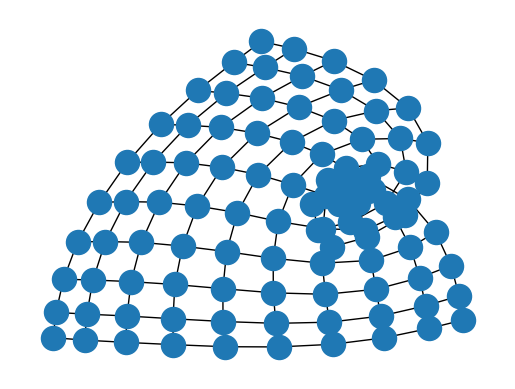

The script that saved this image:
# Chad A. Woitas
# CMPT 317 A1
# Michael Horcsh
# Due Date February 9
# Partner: Brandon B.

# Plan
# --------------------------------
# startSpace
# All Vehicles start at (0,0,0) y=3
# Packages are randomly distributed
# Delivery spots are random

# state
# vehicle location(s) = m
# package location(s) = n
# vehicleHasPackage

# successor function must

# ---------------------------------

import networkx as nx
import matplotlib.pyplot as plt

city = nx.grid_graph(dim=[10, 10])

plt.subplot()
nx.draw(city, font_size=1)

plt.show()


#TODO: Implement
class Search:
    def search(self):
        return True
    def successor(self):
        return True

#TODO: Implement
class SearchNodes:
    def searchNodes(self):
        return True

#TODO: Implement
class StateQueue:
    def initialize(self):
        return True

    def remove(self):
        return True

    def add(self):
        return True

#TODO: Implement
class ProblemState:
    def ProblemState(self):
        return True

#TODO: Implement
class Problem:
    def initialize(self):
        return True

    def isGoal(self):
        return True

    def successors(self):
        return True
